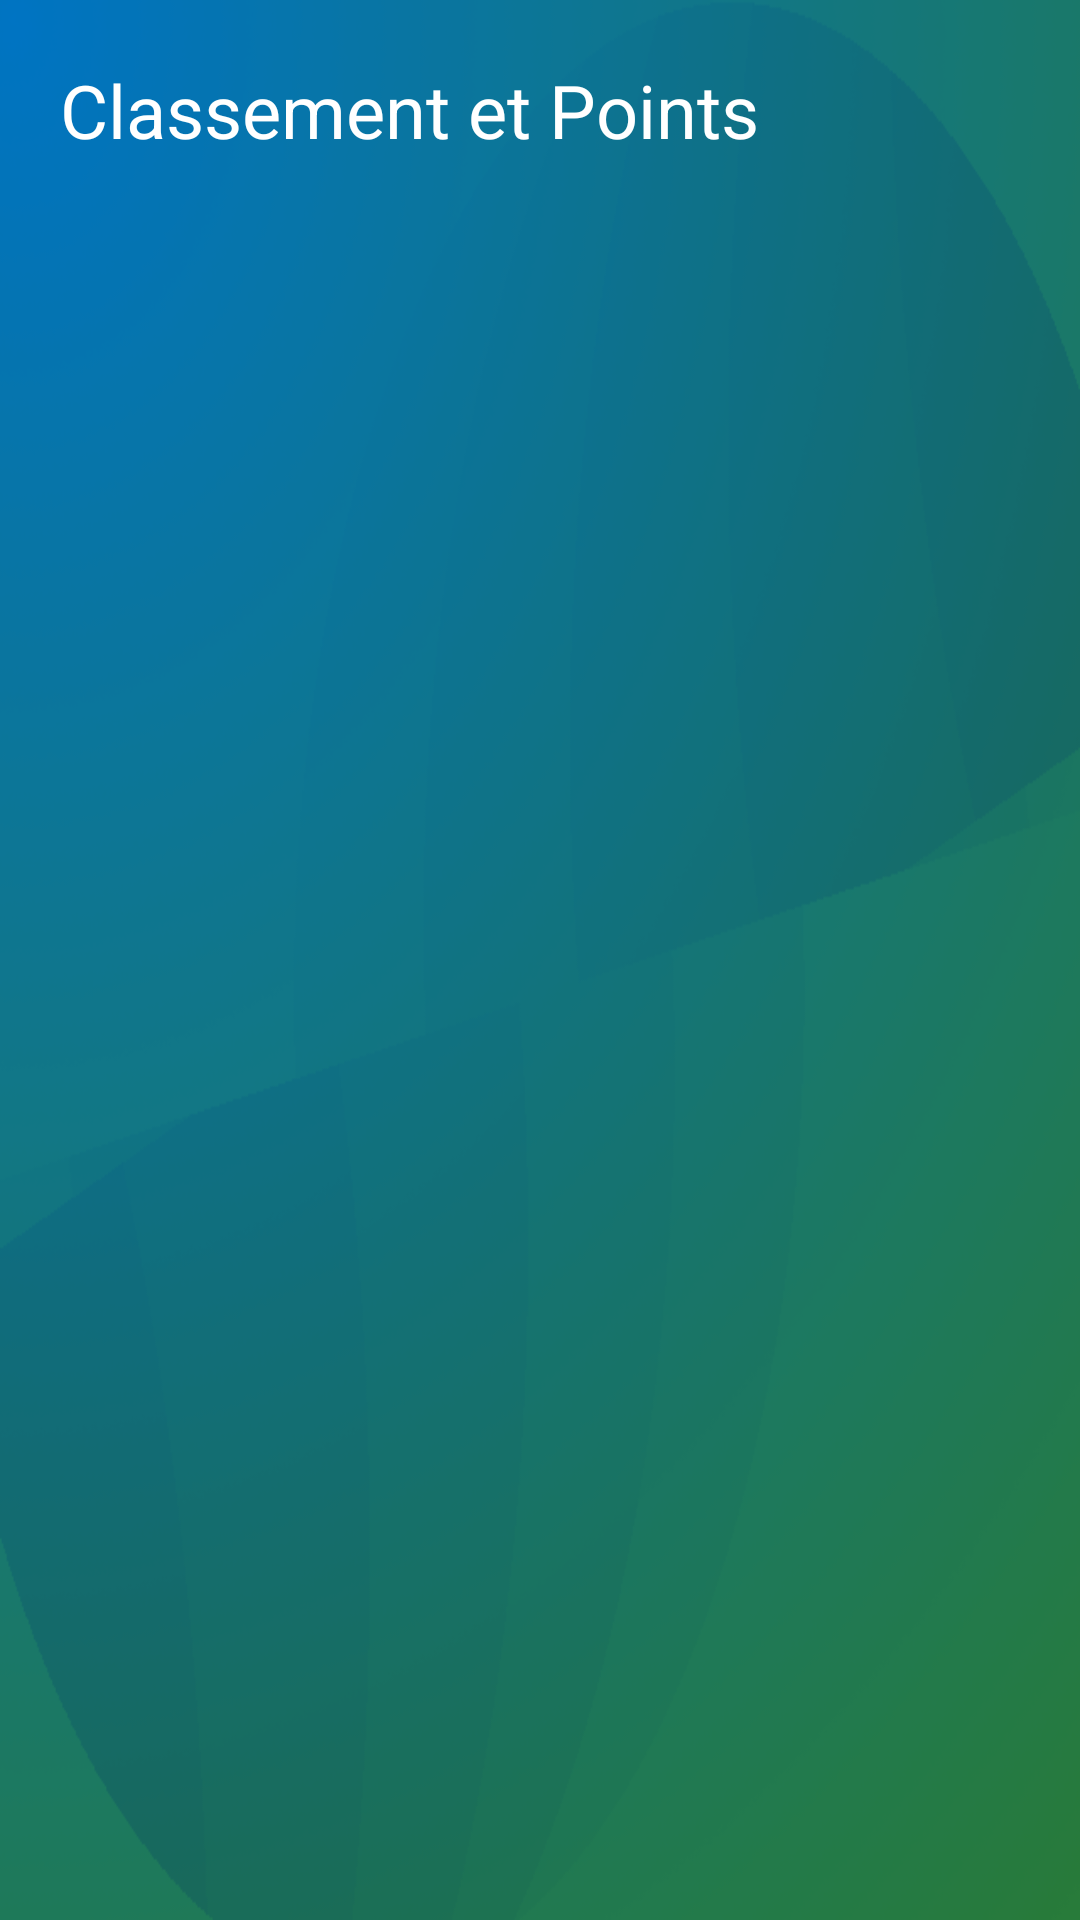

Here is an Android app screen rendered from its layout file. Give the layout XML and the strings, colors and styles it references.
<!-- AndroidManifest.xml: application theme AppTheme -->
<!-- res/layout/points.xml -->
<?xml version="1.0" encoding="utf-8"?>
<LinearLayout xmlns:android="http://schemas.android.com/apk/res/android"
    android:layout_width="match_parent"
    android:layout_height="wrap_content"
    android:paddingBottom="@dimen/activity_vertical_margin"
    android:paddingLeft="@dimen/activity_horizontal_margin"
    android:paddingRight="@dimen/activity_horizontal_margin"
    android:paddingTop="@dimen/activity_vertical_margin"
    android:orientation="vertical"
    android:background="@drawable/background" >
    
    <TextView
        android:id="@+id/pointText"
        android:layout_width="wrap_content"
        android:layout_height="wrap_content"
        android:layout_marginBottom="20dp"
        android:text="@string/pointText"
        android:textColor="#ffffff"
        android:textSize="@dimen/dimTitle" />
 
    <ListView
      android:id="@+id/listPoints"
      android:layout_width="fill_parent"
      android:layout_height="wrap_content" >
    </ListView>

</LinearLayout>
<!-- resources referenced by this layout -->
<resources>
  <dimen name="activity_horizontal_margin">20dp</dimen>
  <dimen name="activity_vertical_margin">20dp</dimen>
  <dimen name="dimTitle">12pt</dimen>
  <!-- drawable background: png bitmap (drawable, 112554 bytes) -->
  <string name="pointText">Classement et Points</string>
  <style name="AppTheme" parent="Theme.AppCompat.Light.DarkActionBar">
          
      </style>
</resources>
